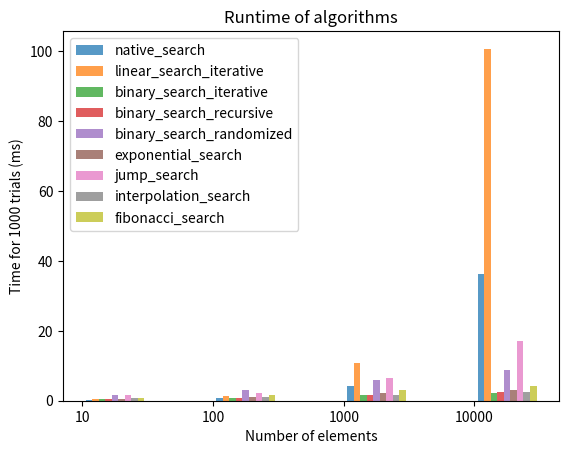

This chart was generated by the following Python code:
# Analysis of Algorithms (CSCI 323)
# Winter 2023 
# Assignment 1 - Empirical Analysis of Search Algorithms
# [redacted]

# Acknowledgements:
# I worked with class
# I used the following sites ... (if applicable)
import random
import pandas as pd
import time
import matplotlib.pyplot as plt
import math


def random_list(size):
    rl = []
    num = 0
    for i in range(size):
        r = random.randint(1, 10)
        num += r
        rl.append(num)
    return rl


def native_search(arr, key):
    return arr.index(key)


def linear_search_iterative(arr, key):
    n = len(arr)
    for i in range(0, n):
        if arr[i] == key:
            return i
    return i


def binary_search_iterative(arr, key):
    lo = 0
    hi = len(arr) - 1
    while hi - lo > 1:
        mid = (hi + lo) // 2
        if arr[mid] < key:
            lo = mid + 1
        else:
            hi = mid

    if arr[lo] == key:
        return lo
    elif arr[hi] == key:
        return hi
    else:
        return -1


def binary_search_recursive(arr, key):
    return binary_search_recursive_helper(arr, 0, len(arr), key)


def binary_search_recursive_helper(arr, l, r, key):
    if r >= l:
        mid = l + (r - l) // 2
        if arr[mid] == key:
            return mid
        elif arr[mid] > key:
            return binary_search_recursive_helper(arr, l, mid - 1, key)
        else:
            return binary_search_recursive_helper(arr, mid + 1, r, key)
    else:
        return -1


def print_times(dict_algs):
    pd.set_option("display.max_rows", 500)
    pd.set_option("display.max_columns", 500)
    pd.set_option("display.width", 1000)
    df = pd.DataFrame.from_dict(dict_algs).T
    print(df)


def binary_search_randomized(arr, key):
    return binary_search_randomized_helper(arr, 0, len(arr) - 1, key)


def binary_search_randomized_helper(arr, l, r, key):
    if r >= l:
        mid = random.randint(l, r)
        if arr[mid] == key:
            return mid
        if arr[mid] > key:
            return binary_search_randomized_helper(arr, l, mid - 1, key)
        else:
            return binary_search_randomized_helper(arr, mid + 1, r, key)
    return -1


def exponential_search(arr, x):
    if arr[0] == x:
        return 0
    i = 1
    n = len(arr)
    while i < n and arr[i] <= x:
        i = i * 2
    return binary_search_recursive_helper(arr, i // 2, min(i, n - 1), x)


def jump_search(arr, key):
    n = len(arr)
    step = int(math.sqrt(n))
    prev = 0
    while arr[(min(step, n) - 1)] < key:
        prev = step
        step += int(math.sqrt(n))
        if prev >= n:
            return -1
    while arr[prev] < key:
        prev += 1
        if prev == min(step, n):
            return -1
    if arr[prev] == key:
        return prev
    return -1


def interpolation_search(arr, key):
    return interpolation_search_helper(arr, 0, len(arr)-1, key)


def interpolation_search_helper(arr, lo, hi, key):
    if arr[lo] == arr[hi]:
        if key == arr[lo]:
            return lo
        else:
            return -1
    if lo <= hi and arr[lo] <= key <= arr[hi]:
        pos = int(lo + ((hi - lo) / float(arr[hi] - arr[lo])) * float((key - arr[lo])))
        if arr[pos] == key:
            return pos
        elif arr[pos] < key:
            return interpolation_search_helper(arr, pos + 1, hi, key)
        else:
            return interpolation_search_helper(arr, lo, pos - 1, key)
    return -1


def fibonacci_search(arr, x):
    n = len(arr)
    fib2 = 0
    fib1 = 1
    fibM = fib2 + fib1
    while fibM < n:
        fib2 = fib1
        fib1 = fibM
        fibM = fib2 + fib1
    offset = -1
    while fibM > 1:
        i = min(offset + fib2, n - 1)
        if arr[i] < x:
            fibM = fib1
            fib1 = fib2
            fib2 = fibM - fib1
            offset = i
        elif arr[i] > x:
            fibM = fib2
            fib1 = fib1 - fib2
            fib2 = fibM - fib1
        else:
            return i
    if fib1 and arr[n - 1] == x:
        return n - 1
    return -1


def run_algs(algs, sizes, trials):
    dict_algs = {}
    for alg in algs:
        dict_algs[alg.__name__] = {}
    for size in sizes:
        for alg in algs:
            dict_algs[alg.__name__][size] = 0
        for trial in range(1, trials + 1):
            arr = random_list(size)
            idx = random.randint(0, size - 1)
            key = arr[idx]
            for alg in algs:
                start_time = time.time()
                idx_found = alg(arr, key)
                end_time = time.time()
                net_time = end_time - start_time
                verify_results(alg, arr, idx, idx_found)
                dict_algs[alg.__name__][size] += 1000 * net_time
    return dict_algs

def verify_results(alg, arr, idx, idx_found):
    if idx_found != idx:
        print(alg.__name__, "wrong index found", arr, idx, idx_found)


def plot_times(dict_algs, sizes, trials, algs, file_name):
    alg_num = 0
    plt.xticks([j for j in range(len(sizes))], [str(size) for size in sizes])
    for alg in algs:
        alg_num += 1
        d = dict_algs[alg.__name__]
        x_axis = [j + 0.05 * alg_num for j in range(len(sizes))]
        y_axis = [d[i] for i in sizes]
        plt.bar(x_axis, y_axis, width=0.05, alpha=0.75, label=alg.__name__)
    plt.legend()
    plt.title("Runtime of algorithms")
    plt.xlabel("Number of elements")
    plt.ylabel("Time for " + str(trials) + " trials (ms)")
    plt.savefig(file_name)
    plt.show()


def main():
    sizes = [10, 100, 1000, 10000]
    searches = [native_search, linear_search_iterative, binary_search_iterative, binary_search_recursive,
                binary_search_randomized, exponential_search, jump_search, interpolation_search, fibonacci_search]
    trials = 1000
    dict_searches = run_algs(searches, sizes, trials)
    print_times(dict_searches)
    plot_times(dict_searches, sizes, trials, searches, "Assignment1.png")


if __name__ == "__main__":
    main()

    